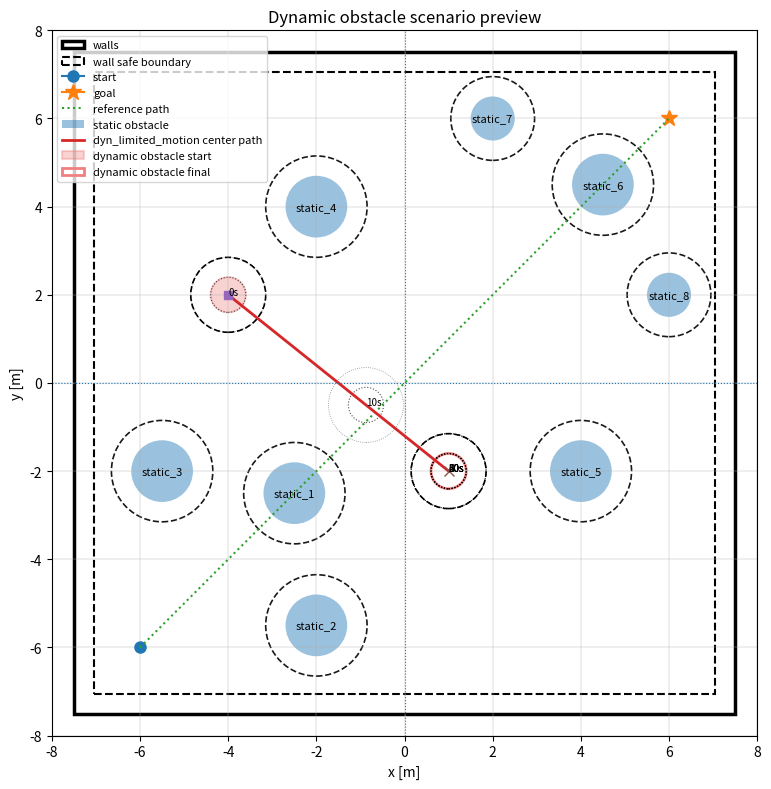

Write the Python code that produced this figure.
#!/usr/bin/env python3
"""
Visualize and sanity-check a 2-D navigation environment with walls, static circular
obstacles, dynamic circular obstacles, dynamic-obstacle trajectories, and optional
safe sets.

This script is intentionally independent from the Unitree/MuJoCo code so that you
can quickly design/evaluate candidate dynamic-obstacle test scenarios before
turning them into simulation assets.

Coordinate convention used here:
    The world is centered at (0, 0).
    x in [-WORLD_SIZE[0]/2, WORLD_SIZE[0]/2],
    y in [-WORLD_SIZE[1]/2, WORLD_SIZE[1]/2].
    For a 15 m x 15 m world, the lower-left corner is (-7.5, -7.5) and
    the upper-right corner is (7.5, 7.5).

Safe-set convention:
    Safe radius around each obstacle = obstacle_radius + ROBOT_RADIUS + SAFETY_MARGIN.
    The wall safe set is the inner rectangle obtained by shrinking the wall by
    ROBOT_RADIUS + SAFETY_MARGIN.

Author: generated for laser/bCBF evaluation prototyping.
"""

from __future__ import annotations

from dataclasses import dataclass, field
from pathlib import Path
from typing import Iterable, Literal
import math

import numpy as np
import matplotlib.pyplot as plt
from matplotlib.patches import Circle, Rectangle


# =============================================================================
# User-adjustable configuration
# =============================================================================

WORLD_SIZE = (15.0, 15.0)  # meters: width, height


def world_bounds(
    world_size: tuple[float, float] = WORLD_SIZE,
) -> tuple[float, float, float, float]:
    """Return centered arena bounds as (xmin, xmax, ymin, ymax)."""
    width, height = world_size
    return (-0.5 * width, 0.5 * width, -0.5 * height, 0.5 * height)


ROBOT_RADIUS = 0.30        # Unitree body footprint approximation used for 2-D safety plots
SAFETY_MARGIN = 0.15       # additional clearance around obstacles/walls
SHOW_SAFE_SET = True
SHOW_DYNAMIC_SWEEP = True
SHOW_TIME_SNAPSHOTS = True
SAVE_FIGURE = True
OUTPUT_DIR = Path("dynamic_obstacle_env_preview")

T_FINAL = 60.0             # seconds for trajectory preview/evaluation
DT = 0.05                  # seconds for sampling dynamic trajectories

# Optional reference path to visualize possible robot route. This is not used
# for policy evaluation here; it is only plotted for scenario design.
START = np.array([-6.0, -6.0], dtype=float)
GOAL = np.array([6.0, 6.0], dtype=float)


@dataclass
class StaticObstacle:
    center: tuple[float, float]
    radius: float
    name: str = "static"


@dataclass
class DynamicObstacle:
    """Circular moving obstacle.

    Supported trajectory types:
      - line:     p(t) = p0 + speed*[cos(heading), sin(heading)]*t, with optional wall bounce.
      - line_timed: moves from p0 to goal after start_time and stops after travel_time.
      - line_oscillate:  moves sinusoidally back and forth along a straight line.
      - circle:   p(t) = center + path_radius*[cos(omega*t+phase), sin(omega*t+phase)].
      - sine:     moves along heading direction with speed, plus sinusoidal lateral offset.
      - waypoints: piecewise-linear path through waypoints at constant speed.
    """

    radius: float
    trajectory_type: Literal["line", "line_timed", "line_oscillate", "circle", "sine", "waypoints"]
    name: str = "dynamic"

    # Common / line parameters
    p0: tuple[float, float] = (0.0, 0.0)
    speed: float = 0.20
    heading_deg: float = 0.0
    bounce: bool = False

    # Timed point-to-point line parameters
    goal: tuple[float, float] | None = None
    start_time: float = 0.0
    travel_time: float = 1.0

    # Circle parameters
    center: tuple[float, float] = (0.0, 0.0)
    path_radius: float = 2.0
    omega: float | None = None       # rad/s. If None, derived from speed / path_radius.
    phase_deg: float = 0.0

    # Sine parameters
    amplitude: float = 1.0
    frequency_hz: float = 0.10

    # Waypoint parameters
    waypoints: list[tuple[float, float]] = field(default_factory=list)
    loop: bool = True

    def position_at(self, t: float, world_size: tuple[float, float] = WORLD_SIZE) -> np.ndarray:
        if self.trajectory_type == "line":
            heading = math.radians(self.heading_deg)
            v = self.speed * np.array([math.cos(heading), math.sin(heading)], dtype=float)
            p = np.array(self.p0, dtype=float) + v * t
            if self.bounce:
                # Reflect the center trajectory within the valid center range [r, L-r].
                p = _bounce_point(p, self.radius, world_size)
            return p

        if self.trajectory_type == "line_timed":
            if self.goal is None:
                raise ValueError(
                    f"{self.name}: line_timed trajectory requires goal=(x, y)"
                )

            start = np.array(self.p0, dtype=float)
            goal = np.array(self.goal, dtype=float)

            if self.start_time < 0.0:
                raise ValueError(f"{self.name}: start_time must be nonnegative")
            if self.travel_time < 0.0:
                raise ValueError(f"{self.name}: travel_time must be nonnegative")

            # Remain at the initial position until motion begins.
            if t <= self.start_time:
                return start.copy()

            # A zero travel time means an instantaneous move at start_time.
            if self.travel_time == 0.0:
                return goal.copy()

            # Constant-velocity interpolation from start to goal.
            progress = (t - self.start_time) / self.travel_time
            progress = float(np.clip(progress, 0.0, 1.0))
            return start + progress * (goal - start)

        if self.trajectory_type == "line_oscillate":
            heading = math.radians(self.heading_deg)

            direction = np.array(
                [
                    math.cos(heading),
                    math.sin(heading),
                ],
                dtype=float,
            )

            center = np.array(self.p0, dtype=float)

            # Interpret speed as the maximum linear speed.
            omega = self.speed / max(self.amplitude, 1e-9)

            phase = math.radians(self.phase_deg)

            displacement = self.amplitude * math.sin(
                omega * t + phase
            )

            return center + direction * displacement

        if self.trajectory_type == "circle":
            omega = self.omega if self.omega is not None else self.speed / max(self.path_radius, 1e-9)
            phase = math.radians(self.phase_deg)
            c = np.array(self.center, dtype=float)
            return c + self.path_radius * np.array(
                [math.cos(omega * t + phase), math.sin(omega * t + phase)], dtype=float
            )

        if self.trajectory_type == "sine":
            heading = math.radians(self.heading_deg)
            forward = np.array([math.cos(heading), math.sin(heading)], dtype=float)
            lateral = np.array([-math.sin(heading), math.cos(heading)], dtype=float)
            p = np.array(self.p0, dtype=float)
            return p + forward * self.speed * t + lateral * self.amplitude * math.sin(
                2.0 * math.pi * self.frequency_hz * t
            )

        if self.trajectory_type == "waypoints":
            return _position_on_waypoints(self.waypoints, self.speed, t, loop=self.loop)

        raise ValueError(f"Unsupported trajectory_type: {self.trajectory_type}")


# =============================================================================
# Dynamic evaluation scenarios. Edit SCENARIO_NAME to preview each map.
# =============================================================================

# SCENARIO_NAME = "D1_crossing_orbit"
# SCENARIO_NAME = "D2_moving_gate"
# SCENARIO_NAME = "D3_oncoming_corridor"
# SCENARIO_NAME = "D4_slow_gate_brakezone"
SCENARIO_NAME = "D5_Corridor"

def make_scenario(name: str):
    if name == "D1_crossing_orbit":
        start = (-6.0, -6.0)
        goal = (6.0, 6.0)

        static_obstacles = [
            StaticObstacle(center=(-2.5, -2.5), radius=0.70, name="static_1"),
            StaticObstacle(center=(-2.0, -5.5), radius=0.70, name="static_2"),
            StaticObstacle(center=(-5.5, -2.0), radius=0.70, name="static_3"),
            StaticObstacle(center=(-2.0, 4.0), radius=0.70, name="static_4"),
            StaticObstacle(center=(4.0, -2.0), radius=0.70, name="static_5"),
            StaticObstacle(center=(4.5, 4.5), radius=0.70, name="static_6"),
            StaticObstacle(center=(2.0, 6.0), radius=0.50, name="static_7"),
            StaticObstacle(center=(6.0, 2.0), radius=0.50, name="static_8"),
        ]

        dynamic_obstacles = [
            DynamicObstacle(
                name="dyn_crossing",
                radius=0.40,
                trajectory_type="line_oscillate",
                p0=(-1.0, -1.0),
                speed=0.30,
                heading_deg=-45.0,
                amplitude=2.0,
                phase_deg=0.0,
                bounce=False,
            ),
            DynamicObstacle(
                name="dyn_orbit",
                radius=0.40,
                trajectory_type="circle",
                center=(2.0, 2.0),
                path_radius=1.5,
                speed=0.25,
                phase_deg=90.0,
            ),
        ]

        return start, goal, static_obstacles, dynamic_obstacles

    if name == "D2_moving_gate":
        start = (-6.0, -6.0)
        goal = (6.0, 6.0)

        # This map creates a recoverability trap near the center.
        # Two static obstacles form a narrow diagonal gate, while the dynamic
        # obstacle moves along the gate direction and periodically blocks entry.
        static_obstacles = [
            StaticObstacle(center=(-5, -3.5), radius=0.70, name="static_1"),
            StaticObstacle(center=(-2, -3), radius=0.70, name="static_2"),

            # Central gate obstacles. These are intentionally close to the
            # nominal diagonal path, but still leave a feasible passage.
            StaticObstacle(center=(-1.2, 1.2), radius=0.65, name="gate_left"),
            StaticObstacle(center=(1.2, -1.2), radius=0.65, name="gate_right"),

            # Exit-side clutter.
            StaticObstacle(center=(2.8, 1.4), radius=0.70, name="static_5"),
            StaticObstacle(center=(1.4, 2.8), radius=0.70, name="static_6"),
            StaticObstacle(center=(4.9, 4.7), radius=0.60, name="static_7"),
            StaticObstacle(center=(-4.5, 3.2), radius=0.60, name="static_8"),
        ]

        dynamic_obstacles = [
            DynamicObstacle(
                name="dyn_gate_blocker",
                radius=0.35,
                trajectory_type="line_oscillate",
                p0=(0.0, 0.0),
                speed=0.20,
                heading_deg=45.0,
                amplitude=1.45,
                phase_deg=-60.0,
                bounce=False,
            ),
            DynamicObstacle(
                name="dyn_exit_cross",
                radius=0.35,
                trajectory_type="line_oscillate",
                p0=(3.5, 3.5),
                speed=0.20,
                heading_deg=-45.0,
                amplitude=1.15,
                phase_deg=30.0,
                bounce=False,
            ),
        ]

        return start, goal, static_obstacles, dynamic_obstacles

    if name == "D3_oncoming_corridor":
        start = (-6.0, -6.0)
        goal = (6.0, 6.0)

        # This map tests whether the robot slows down early when a moving
        # obstacle approaches along the same general route.
        static_obstacles = [
            StaticObstacle(center=(-5.2, -2.5), radius=0.70, name="static_1"),
            StaticObstacle(center=(-2.5, -5.2), radius=0.70, name="static_2"),

            # Mild corridor-shaping obstacles near the diagonal route.
            StaticObstacle(center=(-1.2, 0.9), radius=0.60, name="corridor_left_1"),
            StaticObstacle(center=(0.9, -1.2), radius=0.60, name="corridor_right_1"),
            StaticObstacle(center=(1.9, 4.1), radius=0.65, name="corridor_left_2"),
            StaticObstacle(center=(4.1, 1.9), radius=0.65, name="corridor_right_2"),

            # Extra off-path clutter.
            StaticObstacle(center=(-4.2, 3.8), radius=0.65, name="static_7"),
            StaticObstacle(center=(5.5, -2.2), radius=0.60, name="static_8"),
        ]

        dynamic_obstacles = [
            DynamicObstacle(
                name="dyn_oncoming",
                radius=0.40,
                trajectory_type="line_oscillate",
                p0=(1.7, 1.7),
                speed=0.28,
                heading_deg=45.0,
                amplitude=3.5,
                phase_deg=90.0,
                bounce=False,
            ),
        ]

        return start, goal, static_obstacles, dynamic_obstacles

    if name == "D4_slow_gate_brakezone":
        start = (-6.0, -6.0)
        goal = (6.0, 6.0)

        # This map is intended to test braking/recoverability rather than
        # high-speed dynamic-obstacle prediction. The robot approaches a
        # slow-varying bottleneck near the center. A good bCBF behavior is
        # to slow down or hesitate before entering if stopping is not recoverable.
        static_obstacles = [
            # Entry-side obstacles: encourage a diagonal approach.
            StaticObstacle(center=(-3.2, -1.4), radius=0.60, name="static_1"),
            StaticObstacle(center=(-1.4, -3.2), radius=0.60, name="static_2"),

            # Central bottleneck. Widened from 0.60 to 0.50 so that avoiding
            # the dynamic obstacle does not immediately cause a static collision.
            StaticObstacle(center=(-0.9, 1.1), radius=0.50, name="static_3"),
            StaticObstacle(center=(1.1, -0.9), radius=0.50, name="static_4"),

            # Exit-side obstacles. Also widened to reduce static/wall collisions.
            StaticObstacle(center=(2.8, 4.0), radius=0.50, name="static_5"),
            StaticObstacle(center=(4.0, 2.8), radius=0.50, name="static_6"),

            # Mild side clutter / detour shaping.
            StaticObstacle(center=(-5.2, 1.4), radius=0.55, name="static_7"),
            StaticObstacle(center=(1.4, -5.2), radius=0.55, name="static_8"),
        ]

        dynamic_obstacles = [
            DynamicObstacle(
                name="dyn_slow_gate",
                radius=0.30,
                trajectory_type="line_oscillate",
                p0=(1.2, 1.2),
                speed=0.10,
                heading_deg=-45.0,
                amplitude=0.90,
                phase_deg=90.0,
                bounce=False,
            ),
        ]

        return start, goal, static_obstacles, dynamic_obstacles

    if name == "D5_Corridor":
        start = (-6.0, -6.0)
        goal = (6.0, 6.0)

        static_obstacles = [
            StaticObstacle(center=(-2.5, -2.5), radius=0.70, name="static_1"),
            StaticObstacle(center=(-2.0, -5.5), radius=0.70, name="static_2"),
            StaticObstacle(center=(-5.5, -2.0), radius=0.70, name="static_3"),
            StaticObstacle(center=(-2.0, 4.0), radius=0.70, name="static_4"),
            StaticObstacle(center=(4.0, -2.0), radius=0.70, name="static_5"),
            StaticObstacle(center=(4.5, 4.5), radius=0.70, name="static_6"),
            StaticObstacle(center=(2.0, 6.0), radius=0.50, name="static_7"),
            StaticObstacle(center=(6.0, 2.0), radius=0.50, name="static_8"),
        ]

        dynamic_obstacles = [
            # Limited point-to-point motion example. Uncomment to use.
            # The obstacle waits at p0 until start_time, moves at constant
            # velocity, reaches goal exactly after travel_time, and then stops.
            DynamicObstacle(
                name="dyn_limited_motion",
                radius=0.40,
                trajectory_type="line_timed",
                p0=(-4.0, 2.0),
                goal=(1.0, -2.0),
                start_time=5.0,
                travel_time=8.0,
            ),
        ]

        return start, goal, static_obstacles, dynamic_obstacles
    raise ValueError(f"Unknown scenario name: {name}")


_start, _goal, STATIC_OBSTACLES, DYNAMIC_OBSTACLES = make_scenario(SCENARIO_NAME)

START = np.array(_start, dtype=float)
GOAL = np.array(_goal, dtype=float)

OUTPUT_DIR = Path("dynamic_obstacle_env_preview") / SCENARIO_NAME


# =============================================================================
# Geometry / evaluation utilities
# =============================================================================


def _bounce_scalar(x: float, lo: float, hi: float) -> float:
    """Reflect x into [lo, hi] using a triangular-wave reflection."""
    if hi <= lo:
        return 0.5 * (lo + hi)
    span = hi - lo
    z = (x - lo) % (2.0 * span)
    if z <= span:
        return lo + z
    return hi - (z - span)


def _bounce_point(p: np.ndarray, radius: float, world_size: tuple[float, float]) -> np.ndarray:
    xmin, xmax, ymin, ymax = world_bounds(world_size)
    return np.array(
        [
            _bounce_scalar(float(p[0]), xmin + radius, xmax - radius),
            _bounce_scalar(float(p[1]), ymin + radius, ymax - radius),
        ],
        dtype=float,
    )


def _position_on_waypoints(
    waypoints: Iterable[tuple[float, float]], speed: float, t: float, loop: bool = True
) -> np.ndarray:
    pts = np.asarray(list(waypoints), dtype=float)
    if len(pts) == 0:
        raise ValueError("waypoints trajectory needs at least one waypoint")
    if len(pts) == 1 or speed <= 0:
        return pts[0].copy()

    if loop:
        seg_start = pts
        seg_end = np.vstack([pts[1:], pts[:1]])
    else:
        seg_start = pts[:-1]
        seg_end = pts[1:]

    seg_vec = seg_end - seg_start
    seg_len = np.linalg.norm(seg_vec, axis=1)
    total_len = float(np.sum(seg_len))
    if total_len <= 1e-9:
        return pts[0].copy()

    dist = speed * t
    if loop:
        dist = dist % total_len
    else:
        dist = min(dist, total_len)

    accum = 0.0
    for a, b, L in zip(seg_start, seg_end, seg_len):
        if dist <= accum + L or L <= 1e-9:
            s = 0.0 if L <= 1e-9 else (dist - accum) / L
            return a + s * (b - a)
        accum += L
    return seg_end[-1].copy()


def sample_dynamic_obstacle(obs: DynamicObstacle, times: np.ndarray) -> np.ndarray:
    return np.vstack([obs.position_at(float(t), WORLD_SIZE) for t in times])


def wall_clearance(center: np.ndarray, radius: float, world_size: tuple[float, float]) -> float:
    """Positive means the circular obstacle is inside the centered walls."""
    xmin, xmax, ymin, ymax = world_bounds(world_size)
    x, y = center
    return min(
        x - xmin - radius,
        xmax - x - radius,
        y - ymin - radius,
        ymax - y - radius,
    )


def circle_clearance(c1: np.ndarray, r1: float, c2: np.ndarray, r2: float) -> float:
    """Positive means two disks do not overlap."""
    return float(np.linalg.norm(c1 - c2) - (r1 + r2))


def robot_safe_radius(obstacle_radius: float) -> float:
    return obstacle_radius + ROBOT_RADIUS + SAFETY_MARGIN


def evaluate_scenario() -> dict[str, float | str]:
    times = np.arange(0.0, T_FINAL + 0.5 * DT, DT)

    min_dyn_wall_clearance = math.inf
    min_dyn_static_clearance = math.inf
    min_dyn_dyn_clearance = math.inf
    min_dyn_safe_wall_clearance = math.inf
    min_static_wall_clearance = math.inf
    min_static_static_clearance = math.inf

    # Static sanity checks.
    for i, obs in enumerate(STATIC_OBSTACLES):
        c = np.asarray(obs.center, dtype=float)
        min_static_wall_clearance = min(min_static_wall_clearance, wall_clearance(c, obs.radius, WORLD_SIZE))
        for other in STATIC_OBSTACLES[i + 1 :]:
            min_static_static_clearance = min(
                min_static_static_clearance,
                circle_clearance(c, obs.radius, np.asarray(other.center, dtype=float), other.radius),
            )

    # Dynamic sanity checks over sampled horizon.
    dyn_paths = [sample_dynamic_obstacle(obs, times) for obs in DYNAMIC_OBSTACLES]

    for obs, path in zip(DYNAMIC_OBSTACLES, dyn_paths):
        for p in path:
            min_dyn_wall_clearance = min(min_dyn_wall_clearance, wall_clearance(p, obs.radius, WORLD_SIZE))
            min_dyn_safe_wall_clearance = min(
                min_dyn_safe_wall_clearance,
                wall_clearance(p, robot_safe_radius(obs.radius), WORLD_SIZE),
            )
            for stat in STATIC_OBSTACLES:
                min_dyn_static_clearance = min(
                    min_dyn_static_clearance,
                    circle_clearance(p, obs.radius, np.asarray(stat.center, dtype=float), stat.radius),
                )

    for k in range(len(times)):
        for i in range(len(DYNAMIC_OBSTACLES)):
            for j in range(i + 1, len(DYNAMIC_OBSTACLES)):
                min_dyn_dyn_clearance = min(
                    min_dyn_dyn_clearance,
                    circle_clearance(
                        dyn_paths[i][k],
                        DYNAMIC_OBSTACLES[i].radius,
                        dyn_paths[j][k],
                        DYNAMIC_OBSTACLES[j].radius,
                    ),
                )

    def finite_or_nan(x: float) -> float:
        return float(x) if math.isfinite(x) else float("nan")

    return {
        "world_size_m": f"{WORLD_SIZE[0]:.2f} x {WORLD_SIZE[1]:.2f}",
        "num_static_obstacles": len(STATIC_OBSTACLES),
        "num_dynamic_obstacles": len(DYNAMIC_OBSTACLES),
        "t_final_s": T_FINAL,
        "dt_s": DT,
        "robot_radius_m": ROBOT_RADIUS,
        "safety_margin_m": SAFETY_MARGIN,
        "min_static_wall_clearance_m": finite_or_nan(min_static_wall_clearance),
        "min_static_static_clearance_m": finite_or_nan(min_static_static_clearance),
        "min_dynamic_wall_clearance_m": finite_or_nan(min_dyn_wall_clearance),
        "min_dynamic_safe_wall_clearance_m": finite_or_nan(min_dyn_safe_wall_clearance),
        "min_dynamic_static_clearance_m": finite_or_nan(min_dyn_static_clearance),
        "min_dynamic_dynamic_clearance_m": finite_or_nan(min_dyn_dyn_clearance),
    }


# =============================================================================
# Plotting
# =============================================================================


def draw_circle( ax, center, radius, *, fill=False, linestyle="-", linewidth=1.5, alpha=1.0, label=None, color=None,):
    patch = Circle(
        center,
        radius,
        fill=fill,
        linestyle=linestyle,
        linewidth=linewidth,
        alpha=alpha,
        label=label,
        color=color,
    )
    ax.add_patch(patch)
    return patch


def plot_environment() -> None:
    OUTPUT_DIR.mkdir(parents=True, exist_ok=True)
    times = np.arange(0.0, T_FINAL + 0.5 * DT, DT)

    fig, ax = plt.subplots(figsize=(8, 8))
    xmin, xmax, ymin, ymax = world_bounds(WORLD_SIZE)

    # Walls / outer boundary.
    ax.add_patch(Rectangle((xmin, ymin), WORLD_SIZE[0], WORLD_SIZE[1], fill=False, linewidth=2.5, label="walls"))

    # Wall safe set: inner rectangle.
    if SHOW_SAFE_SET:
        inset = ROBOT_RADIUS + SAFETY_MARGIN
        ax.add_patch(
            Rectangle(
                (xmin + inset, ymin + inset),
                WORLD_SIZE[0] - 2.0 * inset,
                WORLD_SIZE[1] - 2.0 * inset,
                fill=False,
                linestyle="--",
                linewidth=1.5,
                label="wall safe boundary",
            )
        )

    # Start/goal and nominal straight path.
    ax.plot([START[0]], [START[1]], marker="o", markersize=8, label="start")
    ax.plot([GOAL[0]], [GOAL[1]], marker="*", markersize=12, label="goal")
    ax.plot([START[0], GOAL[0]], [START[1], GOAL[1]], linestyle=":", linewidth=1.5, label="reference path")

    # Static obstacles.
    for obs in STATIC_OBSTACLES:
        c = np.asarray(obs.center, dtype=float)
        draw_circle(ax, c, obs.radius, fill=True, alpha=0.45, label="static obstacle")
        ax.text(c[0], c[1], obs.name, ha="center", va="center", fontsize=8)
        if SHOW_SAFE_SET:
            draw_circle(ax, c, robot_safe_radius(obs.radius), fill=False, linestyle="--", linewidth=1.2, alpha=0.9)

    # Dynamic obstacles and trajectories.
    snapshot_times = np.linspace(0.0, T_FINAL, 7) if SHOW_TIME_SNAPSHOTS else np.array([0.0, T_FINAL])
    for obs in DYNAMIC_OBSTACLES:
        path = sample_dynamic_obstacle(obs, times)
        ax.plot(path[:, 0], path[:, 1], linewidth=2.0, label=f"{obs.name} center path")

        # Initial and final disk.
        p0 = path[0]
        pf = path[-1]
        draw_circle(
            ax,
            p0,
            obs.radius,
            fill=True,
            alpha=0.35,
            label="dynamic obstacle start",
            color="lightcoral",
        )

        draw_circle(
            ax,
            pf,
            obs.radius,
            fill=False,
            linestyle="-",
            linewidth=2.0,
            label="dynamic obstacle final",
            color="lightcoral",
        )
        ax.plot([p0[0]], [p0[1]], marker="s", markersize=6)
        ax.plot([pf[0]], [pf[1]], marker="x", markersize=7)

        if SHOW_SAFE_SET:
            draw_circle(ax, p0, robot_safe_radius(obs.radius), fill=False, linestyle="--", linewidth=1.2)
            draw_circle(ax, pf, robot_safe_radius(obs.radius), fill=False, linestyle="--", linewidth=1.2)

        # Swept safe set shown by translucent snapshots, not a true exact union.
        if SHOW_DYNAMIC_SWEEP:
            for t in snapshot_times:
                p = obs.position_at(float(t), WORLD_SIZE)
                draw_circle(ax, p, obs.radius, fill=False, linestyle=":", linewidth=0.8, alpha=0.7)
                if SHOW_SAFE_SET:
                    draw_circle(ax, p, robot_safe_radius(obs.radius), fill=False, linestyle=":", linewidth=0.6, alpha=0.45)
                ax.text(p[0], p[1], f"{t:.0f}s", fontsize=7)

    # Clean duplicated legend labels.
    handles, labels = ax.get_legend_handles_labels()
    seen = set()
    new_handles, new_labels = [], []
    for h, lab in zip(handles, labels):
        if lab and lab not in seen:
            new_handles.append(h)
            new_labels.append(lab)
            seen.add(lab)
    ax.legend(new_handles, new_labels, loc="upper left", fontsize=8)

    ax.set_aspect("equal", adjustable="box")
    plot_padding = 0.5
    ax.set_xlim(xmin - plot_padding, xmax + plot_padding)
    ax.set_ylim(ymin - plot_padding, ymax + plot_padding)
    ax.axhline(0.0, linewidth=0.8, linestyle=":")
    ax.axvline(0.0, linewidth=0.8, linestyle=":")
    ax.set_xlabel("x [m]")
    ax.set_ylabel("y [m]")
    ax.set_title("Dynamic obstacle scenario preview")
    ax.grid(True, linewidth=0.3)

    fig.tight_layout()
    if SAVE_FIGURE:
        out = OUTPUT_DIR / "dynamic_obstacle_environment_preview.png"
        fig.savefig(out, dpi=200)
        print(f"Saved figure: {out}")
    plt.show()


def main() -> None:
    summary = evaluate_scenario()
    print("\n=== Scenario sanity/evaluation summary ===")
    for k, v in summary.items():
        if isinstance(v, float):
            print(f"{k}: {v:+.4f}" if "clearance" in k else f"{k}: {v:.4f}")
        else:
            print(f"{k}: {v}")

    print("\nInterpretation:")
    print("  Positive clearances mean no overlap for the sampled trajectory.")
    print("  Negative dynamic-safe-wall clearance means the obstacle's robot-inflated safe set crosses the wall boundary.")
    print("  This is only a scenario-design tool; MuJoCo evaluation should still be run afterward.")

    plot_environment()


if __name__ == "__main__":
    main()
